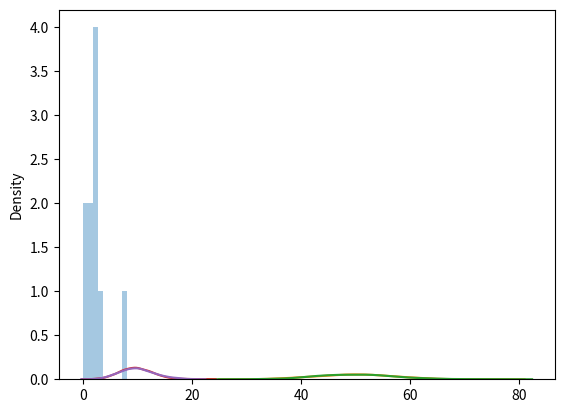

Write the Python code that produced this figure.
def hyn():
    print("------------")
# Poisson Distribution 
    # it estimates how many times as event can happen in a specified time 
    # parameters
        # lam : occurents 
        # size: form of  array  returned 

from numpy import random 
import matplotlib.pyplot as plt 
import seaborn as sns 


x = random.poisson(lam = 2, size =10)
print(x)

# Visualization of poisson distribution 
sns. distplot(x, kde = False )
plt.show()

# Difference between normal and poisson distribution 
    # Is discrete 

sns.distplot(random.normal(loc = 50, scale = 7, size = 1000), hist = False, label = 'normal')
sns.distplot(random.poisson(lam = 50, size = 1000), hist = False, label = 'poisson')

plt.show()

# Difference between poisson and binomial distribution 
    # poison : distribution is for continuos trials 
    # binomial : distribution is for discrete trials 

sns.distplot(random.binomial(n = 1000 , p = 0.01, size  = 1000), hist = False, label = 'binomial')
sns.distplot(random.poisson(lam = 10, size = 1000), hist = False, label = 'poisson ')

plt.show()